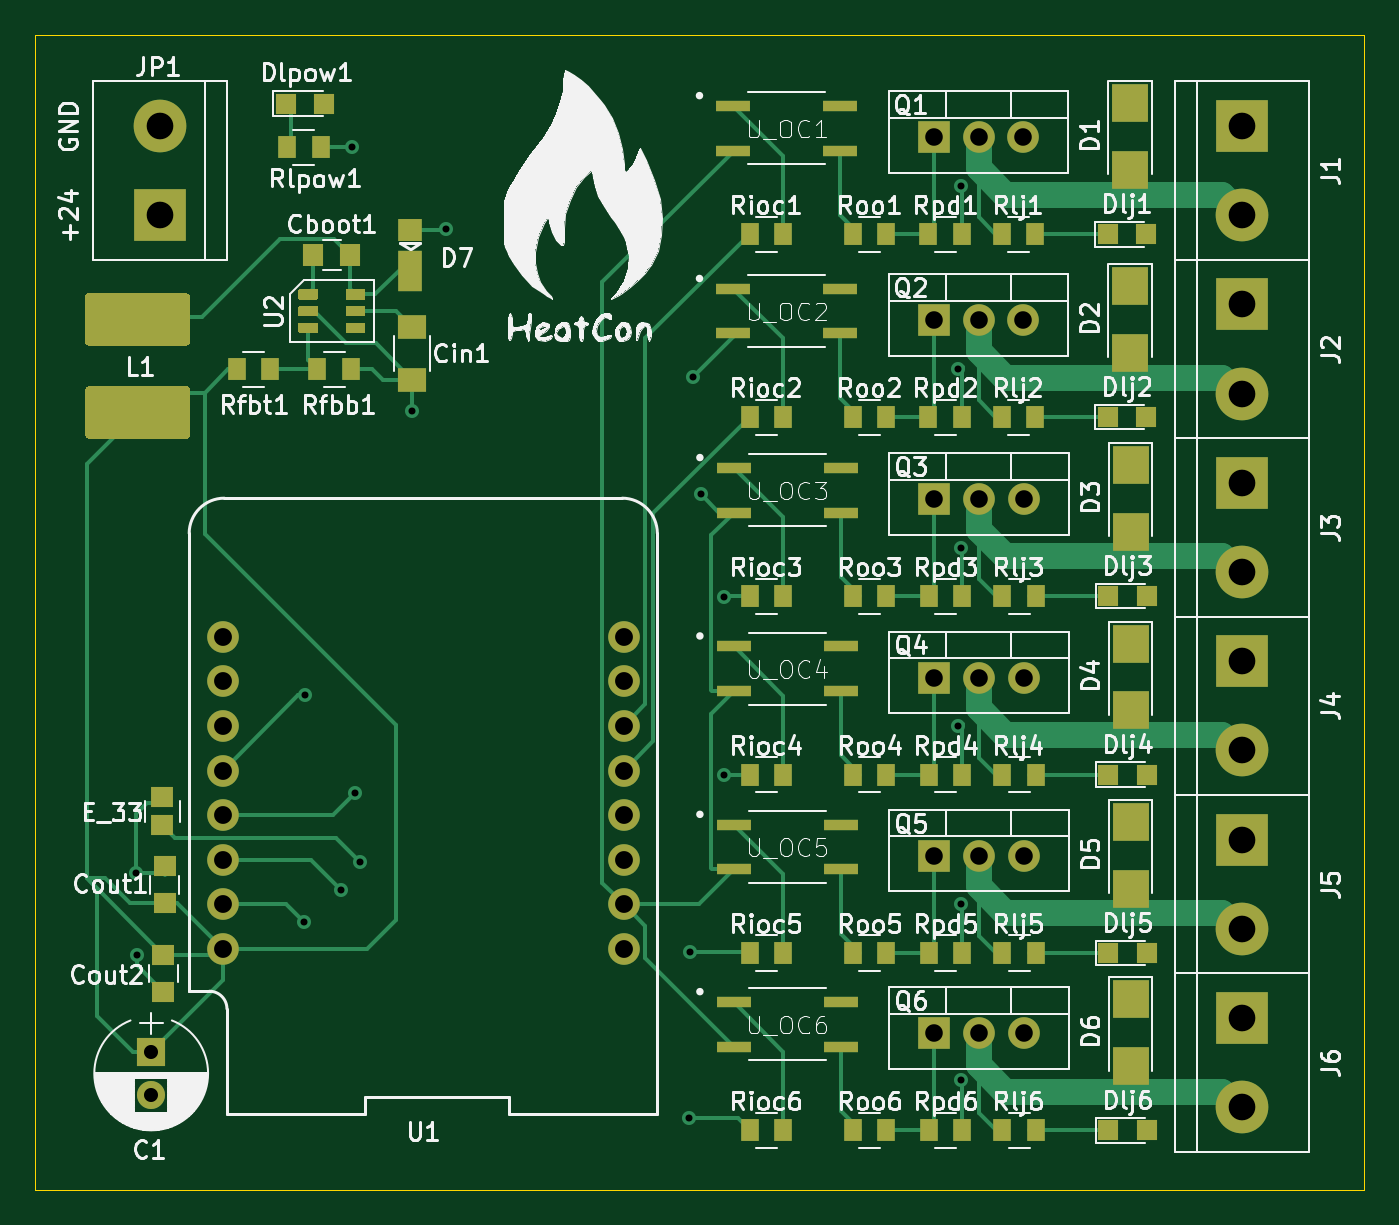
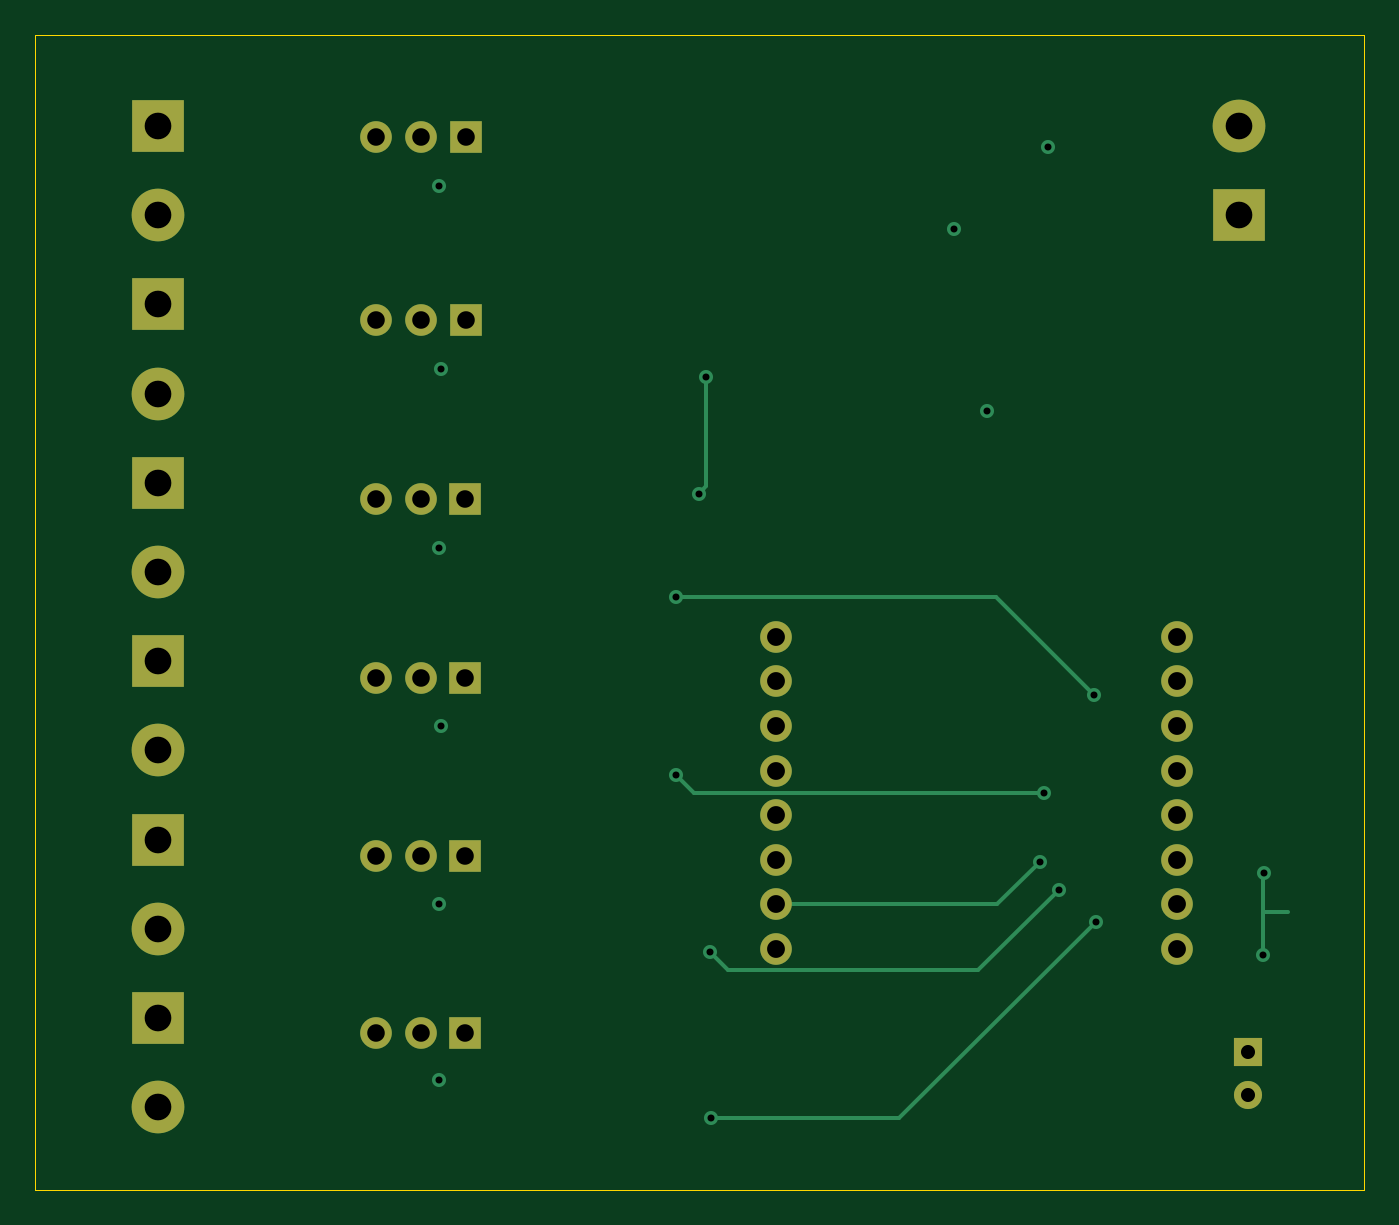
Circuit board: 7 layer files. Board 75.7 x 65.8 mm.
- bottom_copper: HeatController-B_Cu.gbr (5513 bytes)
- bottom_mask: HeatController-B_Mask.gbr (2302 bytes)
- outline: HeatController-Edge_Cuts.gbr (699 bytes)
- top_copper: HeatController-F_Cu.gbr (28153 bytes)
- top_mask: HeatController-F_Mask.gbr (9406 bytes)
- top_silk: HeatController-F_SilkS.gbr (114236 bytes)
- drill: HeatController.drl (1271 bytes)

=== bottom_copper: HeatController-B_Cu.gbr ===
%TF.GenerationSoftware,KiCad,Pcbnew,(5.1.7)-1*%
%TF.CreationDate,2020-12-01T10:33:41+01:00*%
%TF.ProjectId,HeatController,48656174-436f-46e7-9472-6f6c6c65722e,rev?*%
%TF.SameCoordinates,Original*%
%TF.FileFunction,Copper,L2,Bot*%
%TF.FilePolarity,Positive*%
%FSLAX46Y46*%
G04 Gerber Fmt 4.6, Leading zero omitted, Abs format (unit mm)*
G04 Created by KiCad (PCBNEW (5.1.7)-1) date 2020-12-01 10:33:41*
%MOMM*%
%LPD*%
G01*
G04 APERTURE LIST*
%TA.AperFunction,ComponentPad*%
%ADD10R,3.000000X3.000000*%
%TD*%
%TA.AperFunction,ComponentPad*%
%ADD11C,3.000000*%
%TD*%
%TA.AperFunction,ComponentPad*%
%ADD12C,1.800000*%
%TD*%
%TA.AperFunction,ComponentPad*%
%ADD13R,1.800000X1.800000*%
%TD*%
%TA.AperFunction,ComponentPad*%
%ADD14O,1.800000X1.800000*%
%TD*%
%TA.AperFunction,ComponentPad*%
%ADD15R,1.600000X1.600000*%
%TD*%
%TA.AperFunction,ComponentPad*%
%ADD16C,1.600000*%
%TD*%
%TA.AperFunction,ViaPad*%
%ADD17C,0.800000*%
%TD*%
%TA.AperFunction,Conductor*%
%ADD18C,0.250000*%
%TD*%
G04 APERTURE END LIST*
D10*
%TO.P,JP1,1*%
%TO.N,/24V*%
X157480000Y-61087000D03*
D11*
%TO.P,JP1,2*%
%TO.N,GND*%
X157480000Y-56007000D03*
%TD*%
D10*
%TO.P,J6,1*%
%TO.N,/24V*%
X219075000Y-106807000D03*
D11*
%TO.P,J6,2*%
%TO.N,Net-(D6-Pad2)*%
X219075000Y-111887000D03*
%TD*%
D10*
%TO.P,J5,1*%
%TO.N,/24V*%
X219075000Y-96647000D03*
D11*
%TO.P,J5,2*%
%TO.N,Net-(D5-Pad2)*%
X219075000Y-101727000D03*
%TD*%
D10*
%TO.P,J4,1*%
%TO.N,/24V*%
X219075000Y-86487000D03*
D11*
%TO.P,J4,2*%
%TO.N,Net-(D4-Pad2)*%
X219075000Y-91567000D03*
%TD*%
D10*
%TO.P,J3,1*%
%TO.N,/24V*%
X219075000Y-76327000D03*
D11*
%TO.P,J3,2*%
%TO.N,Net-(D3-Pad2)*%
X219075000Y-81407000D03*
%TD*%
D10*
%TO.P,J2,1*%
%TO.N,/24V*%
X219075000Y-66167000D03*
D11*
%TO.P,J2,2*%
%TO.N,Net-(D2-Pad2)*%
X219075000Y-71247000D03*
%TD*%
D10*
%TO.P,J1,1*%
%TO.N,/24V*%
X219075000Y-56007000D03*
D11*
%TO.P,J1,2*%
%TO.N,Net-(D1-Pad2)*%
X219075000Y-61087000D03*
%TD*%
D12*
%TO.P,U1,16*%
%TO.N,N/C*%
X183896000Y-85090000D03*
%TO.P,U1,1*%
X161036000Y-85090000D03*
%TO.P,U1,15*%
X183896000Y-87630000D03*
%TO.P,U1,2*%
X161036000Y-87630000D03*
%TO.P,U1,14*%
%TO.N,/D1*%
X183896000Y-90170000D03*
%TO.P,U1,3*%
%TO.N,N/C*%
X161036000Y-90170000D03*
%TO.P,U1,13*%
%TO.N,/D2*%
X183896000Y-92710000D03*
%TO.P,U1,4*%
%TO.N,/D5*%
X161036000Y-92710000D03*
%TO.P,U1,12*%
%TO.N,N/C*%
X183896000Y-95250000D03*
%TO.P,U1,5*%
%TO.N,/D6*%
X161036000Y-95250000D03*
%TO.P,U1,11*%
%TO.N,N/C*%
X183896000Y-97790000D03*
%TO.P,U1,6*%
%TO.N,/D7*%
X161036000Y-97790000D03*
%TO.P,U1,10*%
%TO.N,/GND2*%
X183896000Y-100330000D03*
%TO.P,U1,7*%
%TO.N,/D8*%
X161036000Y-100330000D03*
%TO.P,U1,9*%
%TO.N,N/C*%
X183896000Y-102870000D03*
%TO.P,U1,8*%
%TO.N,/3V3*%
X161036000Y-102870000D03*
%TD*%
D13*
%TO.P,Q5,1*%
%TO.N,Net-(Q5-Pad1)*%
X201573000Y-97574500D03*
D14*
%TO.P,Q5,2*%
%TO.N,Net-(D5-Pad2)*%
X204113000Y-97574500D03*
%TO.P,Q5,3*%
%TO.N,GND*%
X206653000Y-97574500D03*
%TD*%
D13*
%TO.P,Q6,1*%
%TO.N,Net-(Q6-Pad1)*%
X201573000Y-107671000D03*
D14*
%TO.P,Q6,2*%
%TO.N,Net-(D6-Pad2)*%
X204113000Y-107671000D03*
%TO.P,Q6,3*%
%TO.N,GND*%
X206653000Y-107671000D03*
%TD*%
D13*
%TO.P,Q3,1*%
%TO.N,Net-(Q3-Pad1)*%
X201573000Y-77254500D03*
D14*
%TO.P,Q3,2*%
%TO.N,Net-(D3-Pad2)*%
X204113000Y-77254500D03*
%TO.P,Q3,3*%
%TO.N,GND*%
X206653000Y-77254500D03*
%TD*%
D13*
%TO.P,Q4,1*%
%TO.N,Net-(Q4-Pad1)*%
X201573000Y-87414500D03*
D14*
%TO.P,Q4,2*%
%TO.N,Net-(D4-Pad2)*%
X204113000Y-87414500D03*
%TO.P,Q4,3*%
%TO.N,GND*%
X206653000Y-87414500D03*
%TD*%
D13*
%TO.P,Q2,1*%
%TO.N,Net-(Q2-Pad1)*%
X201549000Y-67056000D03*
D14*
%TO.P,Q2,2*%
%TO.N,Net-(D2-Pad2)*%
X204089000Y-67056000D03*
%TO.P,Q2,3*%
%TO.N,GND*%
X206629000Y-67056000D03*
%TD*%
D15*
%TO.P,C1,1*%
%TO.N,/3V3*%
X156972000Y-108712000D03*
D16*
%TO.P,C1,2*%
%TO.N,GND*%
X156972000Y-111212000D03*
%TD*%
D13*
%TO.P,Q1,1*%
%TO.N,Net-(Q1-Pad1)*%
X201549000Y-56642000D03*
D14*
%TO.P,Q1,2*%
%TO.N,Net-(D1-Pad2)*%
X204089000Y-56642000D03*
%TO.P,Q1,3*%
%TO.N,GND*%
X206629000Y-56642000D03*
%TD*%
D17*
%TO.N,GND*%
X202946000Y-69850000D03*
X202946000Y-90170000D03*
X203073000Y-80010000D03*
X203073000Y-110363000D03*
X203073000Y-100330000D03*
X173736000Y-61849000D03*
X168402000Y-57213500D03*
X203073000Y-59436000D03*
X156146500Y-103187500D03*
X156083000Y-98552000D03*
X171831000Y-72263000D03*
%TO.N,/GND2*%
X188277500Y-76962000D03*
X187833000Y-70294500D03*
X168846500Y-97917000D03*
%TO.N,/D5*%
X165735000Y-88392000D03*
X189586009Y-82804000D03*
%TO.N,/D6*%
X168592500Y-93980000D03*
X189586009Y-92964000D03*
%TO.N,/D7*%
X167767000Y-99504500D03*
X187642500Y-103060500D03*
%TO.N,/D8*%
X165671500Y-101346000D03*
X187579000Y-112522000D03*
%TD*%
D18*
%TO.N,GND*%
X156146500Y-98615500D02*
X156083000Y-98552000D01*
X156146500Y-100774500D02*
X156146500Y-98615500D01*
X156146500Y-103187500D02*
X156146500Y-100774500D01*
X156146500Y-100774500D02*
X154686000Y-100774500D01*
%TO.N,/GND2*%
X187833000Y-76517500D02*
X187833000Y-70294500D01*
X188277500Y-76962000D02*
X187833000Y-76517500D01*
X171259500Y-100330000D02*
X183896000Y-100330000D01*
X168846500Y-97917000D02*
X171259500Y-100330000D01*
%TO.N,/D5*%
X165735000Y-88392000D02*
X171323000Y-82804000D01*
X171323000Y-82804000D02*
X189586009Y-82804000D01*
%TO.N,/D6*%
X168592500Y-93980000D02*
X188570009Y-93980000D01*
X188570009Y-93980000D02*
X189586009Y-92964000D01*
%TO.N,/D7*%
X167767000Y-99504500D02*
X172357501Y-104095001D01*
X172357501Y-104095001D02*
X186607999Y-104095001D01*
X186607999Y-104095001D02*
X187642500Y-103060500D01*
%TO.N,/D8*%
X176847500Y-112522000D02*
X187579000Y-112522000D01*
X165671500Y-101346000D02*
X176847500Y-112522000D01*
%TD*%
M02*

=== bottom_mask: HeatController-B_Mask.gbr ===
%TF.GenerationSoftware,KiCad,Pcbnew,(5.1.7)-1*%
%TF.CreationDate,2020-12-01T10:33:42+01:00*%
%TF.ProjectId,HeatController,48656174-436f-46e7-9472-6f6c6c65722e,rev?*%
%TF.SameCoordinates,Original*%
%TF.FileFunction,Soldermask,Bot*%
%TF.FilePolarity,Negative*%
%FSLAX46Y46*%
G04 Gerber Fmt 4.6, Leading zero omitted, Abs format (unit mm)*
G04 Created by KiCad (PCBNEW (5.1.7)-1) date 2020-12-01 10:33:42*
%MOMM*%
%LPD*%
G01*
G04 APERTURE LIST*
%ADD10R,3.000000X3.000000*%
%ADD11C,3.000000*%
%ADD12C,1.800000*%
%ADD13R,1.800000X1.800000*%
%ADD14O,1.800000X1.800000*%
%ADD15R,1.600000X1.600000*%
%ADD16C,1.600000*%
G04 APERTURE END LIST*
D10*
%TO.C,JP1*%
X157480000Y-61087000D03*
D11*
X157480000Y-56007000D03*
%TD*%
D10*
%TO.C,J6*%
X219075000Y-106807000D03*
D11*
X219075000Y-111887000D03*
%TD*%
D10*
%TO.C,J5*%
X219075000Y-96647000D03*
D11*
X219075000Y-101727000D03*
%TD*%
D10*
%TO.C,J4*%
X219075000Y-86487000D03*
D11*
X219075000Y-91567000D03*
%TD*%
D10*
%TO.C,J3*%
X219075000Y-76327000D03*
D11*
X219075000Y-81407000D03*
%TD*%
D10*
%TO.C,J2*%
X219075000Y-66167000D03*
D11*
X219075000Y-71247000D03*
%TD*%
D10*
%TO.C,J1*%
X219075000Y-56007000D03*
D11*
X219075000Y-61087000D03*
%TD*%
D12*
%TO.C,U1*%
X183896000Y-85090000D03*
X161036000Y-85090000D03*
X183896000Y-87630000D03*
X161036000Y-87630000D03*
X183896000Y-90170000D03*
X161036000Y-90170000D03*
X183896000Y-92710000D03*
X161036000Y-92710000D03*
X183896000Y-95250000D03*
X161036000Y-95250000D03*
X183896000Y-97790000D03*
X161036000Y-97790000D03*
X183896000Y-100330000D03*
X161036000Y-100330000D03*
X183896000Y-102870000D03*
X161036000Y-102870000D03*
%TD*%
D13*
%TO.C,Q5*%
X201573000Y-97574500D03*
D14*
X204113000Y-97574500D03*
X206653000Y-97574500D03*
%TD*%
D13*
%TO.C,Q6*%
X201573000Y-107671000D03*
D14*
X204113000Y-107671000D03*
X206653000Y-107671000D03*
%TD*%
D13*
%TO.C,Q3*%
X201573000Y-77254500D03*
D14*
X204113000Y-77254500D03*
X206653000Y-77254500D03*
%TD*%
D13*
%TO.C,Q4*%
X201573000Y-87414500D03*
D14*
X204113000Y-87414500D03*
X206653000Y-87414500D03*
%TD*%
D13*
%TO.C,Q2*%
X201549000Y-67056000D03*
D14*
X204089000Y-67056000D03*
X206629000Y-67056000D03*
%TD*%
D15*
%TO.C,C1*%
X156972000Y-108712000D03*
D16*
X156972000Y-111212000D03*
%TD*%
D13*
%TO.C,Q1*%
X201549000Y-56642000D03*
D14*
X204089000Y-56642000D03*
X206629000Y-56642000D03*
%TD*%
M02*

=== outline: HeatController-Edge_Cuts.gbr ===
%TF.GenerationSoftware,KiCad,Pcbnew,(5.1.7)-1*%
%TF.CreationDate,2020-12-01T10:33:42+01:00*%
%TF.ProjectId,HeatController,48656174-436f-46e7-9472-6f6c6c65722e,rev?*%
%TF.SameCoordinates,Original*%
%TF.FileFunction,Profile,NP*%
%FSLAX46Y46*%
G04 Gerber Fmt 4.6, Leading zero omitted, Abs format (unit mm)*
G04 Created by KiCad (PCBNEW (5.1.7)-1) date 2020-12-01 10:33:42*
%MOMM*%
%LPD*%
G01*
G04 APERTURE LIST*
%TA.AperFunction,Profile*%
%ADD10C,0.050000*%
%TD*%
G04 APERTURE END LIST*
D10*
X226060000Y-116586000D02*
X226060000Y-50800000D01*
X150368000Y-116586000D02*
X226060000Y-116586000D01*
X150368000Y-50800000D02*
X150368000Y-116586000D01*
X226060000Y-50800000D02*
X150368000Y-50800000D01*
M02*

=== top_copper: HeatController-F_Cu.gbr (28153 bytes, source omitted) ===
=== top_mask: HeatController-F_Mask.gbr (9406 bytes, source omitted) ===
=== top_silk: HeatController-F_SilkS.gbr (114236 bytes, source omitted) ===
=== drill: HeatController.drl ===
M48
; DRILL file {KiCad (5.1.7)-1} date 12/01/20 10:33:45
; FORMAT={-:-/ absolute / inch / decimal}
; #@! TF.CreationDate,2020-12-01T10:33:45+01:00
; #@! TF.GenerationSoftware,Kicad,Pcbnew,(5.1.7)-1
FMAT,2
INCH
T1C0.0157
T2C0.0315
T3C0.0394
T4C0.0400
T5C0.0598
%
G90
G05
T1
X6.145Y-3.88
X6.1475Y-4.0625
X6.5225Y-3.99
X6.525Y-3.48
X6.605Y-3.9175
X6.63Y-2.2525
X6.6375Y-3.7
X6.6475Y-3.855
X6.765Y-2.845
X6.84Y-2.435
X7.385Y-4.43
X7.3875Y-4.0575
X7.395Y-2.7675
X7.4125Y-3.03
X7.464Y-3.26
X7.464Y-3.66
X7.99Y-2.75
X7.99Y-3.55
X7.995Y-2.34
X7.995Y-3.15
X7.995Y-3.95
X7.995Y-4.345
T2
X6.18Y-4.28
X6.18Y-4.3784
T3
X7.9359Y-4.239
X8.0359Y-4.239
X8.1359Y-4.239
X7.935Y-2.23
X8.035Y-2.23
X8.135Y-2.23
X7.9359Y-3.0415
X8.0359Y-3.0415
X8.1359Y-3.0415
X7.9359Y-3.8415
X8.0359Y-3.8415
X8.1359Y-3.8415
X7.9359Y-3.4415
X8.0359Y-3.4415
X8.1359Y-3.4415
X7.935Y-2.64
X8.035Y-2.64
X8.135Y-2.64
T4
X6.34Y-3.35
X6.34Y-3.45
X6.34Y-3.55
X6.34Y-3.65
X6.34Y-3.75
X6.34Y-3.85
X6.34Y-3.95
X6.34Y-4.05
X7.24Y-3.35
X7.24Y-3.45
X7.24Y-3.55
X7.24Y-3.65
X7.24Y-3.75
X7.24Y-3.85
X7.24Y-3.95
X7.24Y-4.05
T5
X8.625Y-4.205
X8.625Y-4.405
X8.625Y-2.205
X8.625Y-2.405
X8.625Y-2.605
X8.625Y-2.805
X8.625Y-3.405
X8.625Y-3.605
X8.625Y-3.805
X8.625Y-4.005
X6.2Y-2.205
X6.2Y-2.405
X8.625Y-3.005
X8.625Y-3.205
T0
M30

